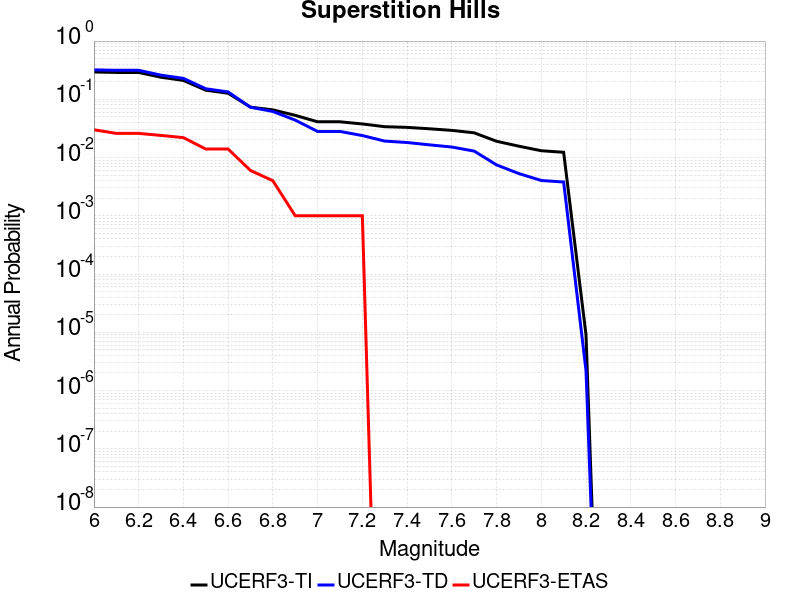

Values plotted in this chart, from the file beside it:
Magnitude, UCERF3-TI Prob, UCERF3-TD Prob, UCERF3-ETAS Prob
6.0, 0.2945, 0.3204, 0.03
6.1, 0.2893, 0.3148, 0.026
6.2, 0.2893, 0.3148, 0.026
6.3, 0.2392, 0.2598, 0.024
6.4, 0.211, 0.2288, 0.022
6.5, 0.1434, 0.1518, 0.014
6.6, 0.1271, 0.1338, 0.014
6.7, 0.07341, 0.07303, 0.006
6.8, 0.06588, 0.06191, 0.004
6.9, 0.05303, 0.04391, 0.001
7.0, 0.04111, 0.02808, 0.001
7.1, 0.04111, 0.02808, 0.001
7.2, 0.03775, 0.02387, 0.001
7.3, 0.03388, 0.01918, 0.0
7.4, 0.033, 0.01813, 0.0
7.5, 0.0312, 0.01654, 0.0
7.6, 0.0293, 0.01515, 0.0
7.7, 0.02659, 0.01292, 0.0
7.8, 0.01905, 0.007484, 0.0
7.9, 0.01567, 0.005307, 0.0
8.0, 0.0131, 0.004043, 0.0
8.1, 0.01232, 0.003803, 0.0
8.2, 8.9675805E-6, 2.1992162E-6, 0.0
